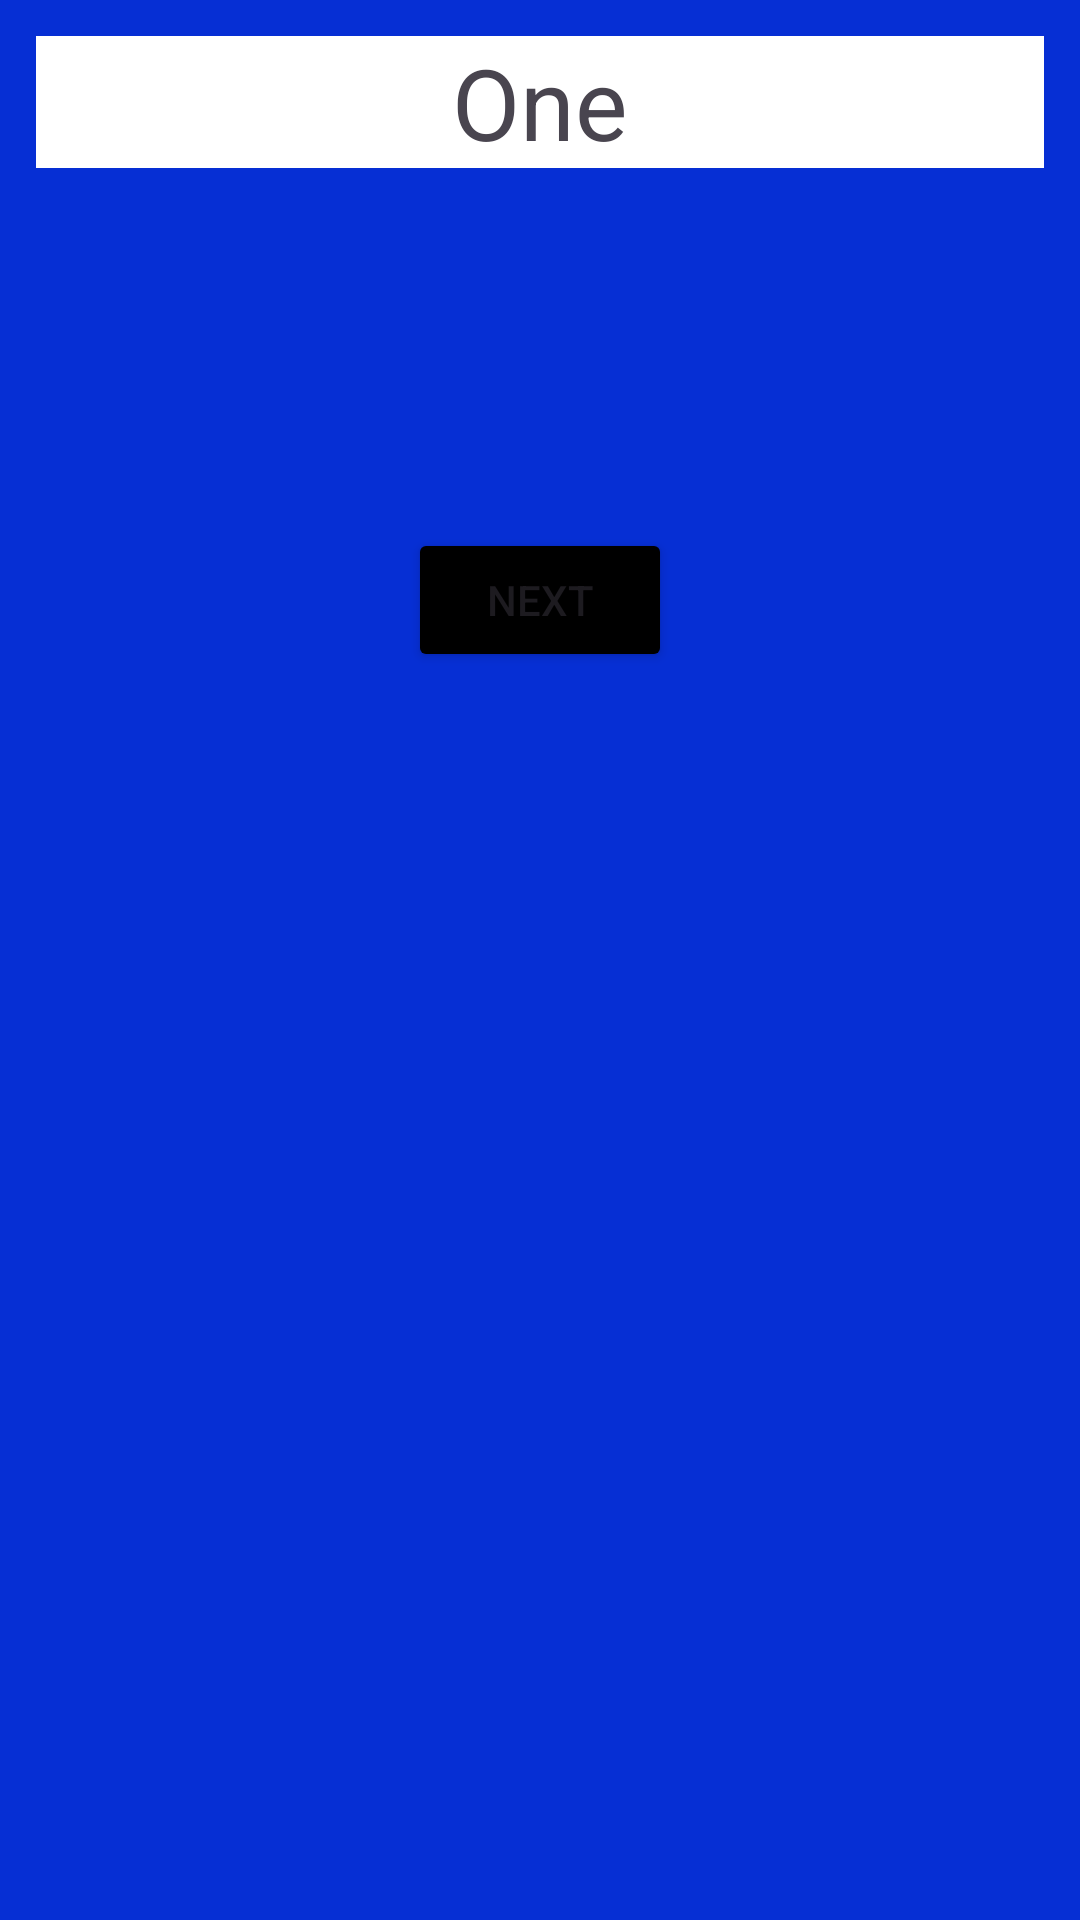

Here is an Android app screen rendered from its layout file. Give the layout XML and the strings, colors and styles it references.
<!-- AndroidManifest.xml: application theme Theme.Aula02_Android -->
<!-- res/layout/fragment_one.xml -->
<?xml version="1.0" encoding="utf-8"?>
<FrameLayout xmlns:android="http://schemas.android.com/apk/res/android"
    xmlns:tools="http://schemas.android.com/tools"
    android:layout_width="match_parent"
    android:layout_height="match_parent"
    tools:context=".One">

    <LinearLayout
        android:layout_width="match_parent"
        android:layout_height="match_parent"
        android:background="@color/blue"
        android:orientation="vertical"
        android:padding="12dp">

        <TextView
            android:layout_width="match_parent"
            android:layout_height="wrap_content"
            android:background="@color/white"
            android:text="One"
            android:textAlignment="center"
            android:textSize="33dp">

        </TextView>

        <Button
            android:id="@+id/bt_next_um"
            android:layout_marginTop="120dp"
            android:layout_width="wrap_content"
            android:layout_height="wrap_content"
            android:text="Next"
            android:backgroundTint="@color/black"
            android:layout_gravity="center_horizontal"
            >


        </Button>

    </LinearLayout>

</FrameLayout>
<!-- resources referenced by this layout -->
<resources>
  <color name="black">#FF000000</color>
  <color name="blue">#062fd4</color>
  <color name="white">#FFFFFFFF</color>
  <style name="Theme.Aula02_Android" parent="Base.Theme.Aula02_Android" />
  <style name="Base.Theme.Aula02_Android" parent="Theme.Material3.DayNight.NoActionBar">
          
          
      </style>
</resources>
